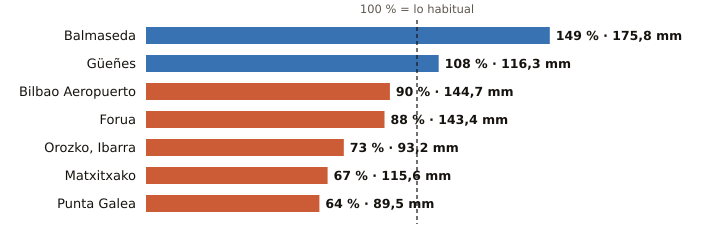

The table this chart was drawn from, first rows:
estacion, provincia, indicativo, mm_otono, referencia_mm, pct, periodo_referencia, hasta, hora
Balmaseda, Bizkaia, 1078C, 175.8, 117.8, 149, 2009-2025, 2026-10-22, 
Güeñes, Bizkaia, 1078I, 116.3, 107.9, 108, 1997-2025, 2026-10-23, 1
Bilbao Aeropuerto, Bizkaia, 1082, 144.7, 160.3, 90, 1991-2020, 2026-10-23, 1
Forua, Bizkaia, 1056K, 143.4, 163.2, 88, 2009-2025, 2026-10-23, 1
Orozko, Ibarra, Bizkaia, 1064L, 93.2, 128.5, 73, 2010-2025, 2026-10-23, 1
Matxitxako, Bizkaia, 1057B, 115.6, 172.9, 67, 1991-2020, 2026-10-22, 
Punta Galea, Bizkaia, 1059X, 89.5, 139.0, 64, 2005-2025, 2026-10-23, 1
